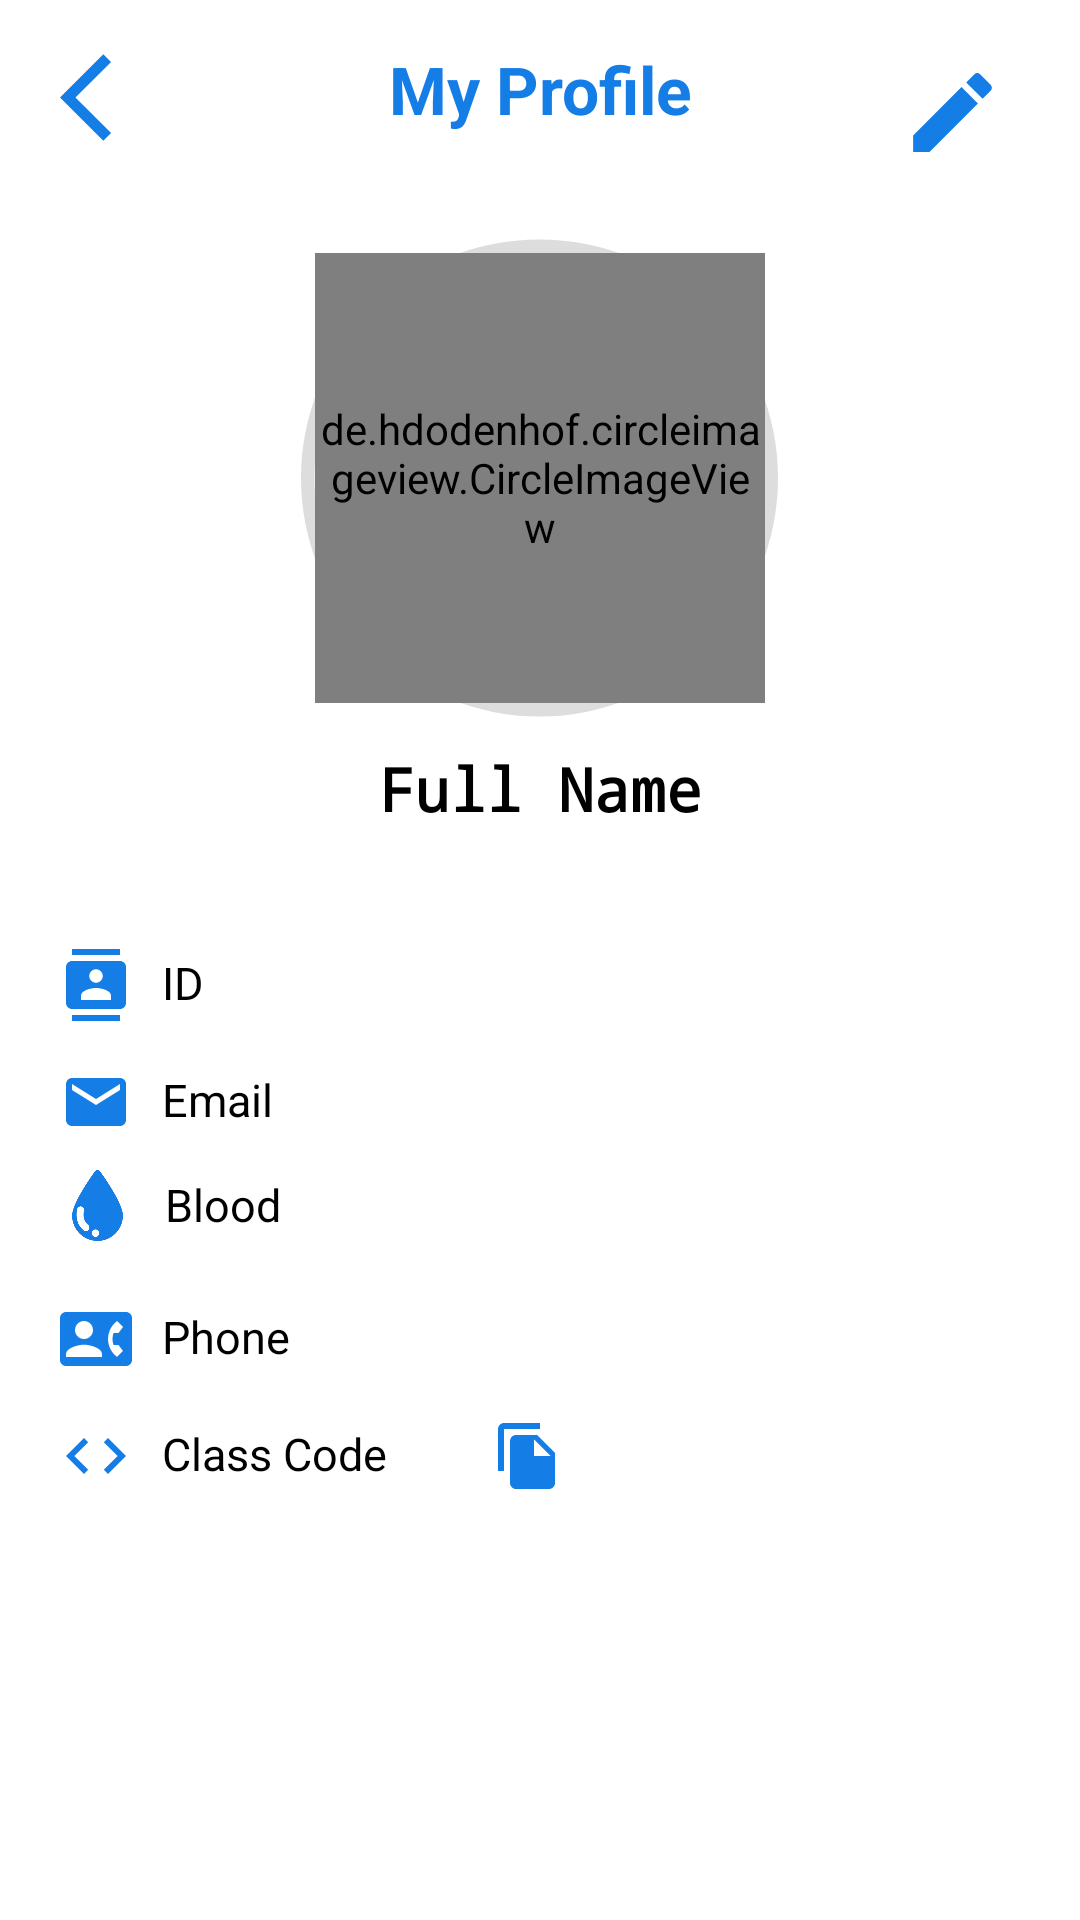

Here is an Android app screen rendered from its layout file. Give the layout XML and the strings, colors and styles it references.
<!-- AndroidManifest.xml: application theme AppTheme -->
<!-- res/layout/activity_my_profile.xml -->
<?xml version="1.0" encoding="utf-8"?>
<RelativeLayout xmlns:android="http://schemas.android.com/apk/res/android"
    xmlns:tools="http://schemas.android.com/tools"
    android:layout_width="match_parent"
    android:layout_height="match_parent"
    android:background="@color/colorWhite"
    tools:context=".MyProfile">



    <ImageView
        android:id="@+id/back"
        android:layout_marginTop="15dp"
        android:layout_marginLeft="20dp"
        android:layout_width="35dp"
        android:layout_height="35dp"
        android:layout_gravity="center"
        android:src="@drawable/ic_back"/>

    <TextView
        android:layout_marginTop="15dp"
        android:layout_centerHorizontal="true"
        android:id="@+id/tv_my_profile"
        android:layout_width="wrap_content"
        android:layout_height="wrap_content"
        android:layout_gravity="center"
        android:gravity="center_horizontal"
        android:text="My Profile"
        android:textColor="@color/colorPrimary"
        android:textSize="22sp"
        android:textStyle="bold"/>

    <ImageView
        android:visibility="visible"
        android:layout_marginEnd="25dp"
        android:layout_alignParentRight="true"
        android:id="@+id/edit_mode_on"
        android:layout_centerHorizontal="true"
        android:layout_marginTop="20dp"
        android:layout_width="35dp"
        android:layout_height="35dp"
        android:src="@drawable/ic_edit" />

    <ImageView
        android:visibility="gone"
        android:layout_marginEnd="25dp"
        android:layout_alignParentRight="true"
        android:id="@+id/edit_mode_off"
        android:layout_centerHorizontal="true"
        android:layout_marginTop="20dp"
        android:layout_width="35dp"
        android:layout_height="35dp"
        android:src="@drawable/ic_cancel" />


    <ProgressBar
        android:layout_marginTop="1dp"
        android:layout_centerHorizontal="true"
        android:layout_below="@+id/tv_my_profile"
        android:id="@+id/progressBar"
        style="?android:attr/progressBarStyleHorizontal"
        android:layout_width="225dp"
        android:layout_height="228dp"
        android:indeterminate="false"
        android:max="100"
        android:progress="0"
        android:progressDrawable="@drawable/circle"
        android:secondaryProgress="0" />


    <de.hdodenhof.circleimageview.CircleImageView
        android:layout_marginTop="40dp"
        android:id="@+id/sProfile"
        android:layout_width="150dp"
        android:layout_height="150dp"
        android:src="@drawable/profile_icon"
        android:layout_centerHorizontal="true"
        android:layout_below="@+id/tv_my_profile"/>


    <TextView
        android:id="@+id/sName"
        android:layout_width="wrap_content"
        android:layout_height="wrap_content"
        android:layout_below="@+id/sProfile"
        android:layout_centerHorizontal="true"
        android:layout_marginTop="15dp"
        android:fontFamily="monospace"
        android:text="Full Name"
        android:textStyle="bold"
        android:textAlignment="center"
        android:textColor="@color/colorBlack"
        android:textIsSelectable="true"
        android:textSize="20sp" />


    <LinearLayout
        android:layout_marginEnd="10dp"
        android:layout_marginStart="5dp"
        android:layout_marginTop="25dp"
        android:layout_below="@+id/sName"
        android:layout_width="match_parent"
        android:layout_height="wrap_content"
        android:orientation="vertical">

        <LinearLayout
            android:layout_width="match_parent"
            android:layout_height="wrap_content"
            android:orientation="horizontal">

            <ImageView
                android:layout_marginTop="15dp"
                android:layout_marginStart="15dp"
                android:layout_width="wrap_content"
                android:layout_height="wrap_content"
                android:src="@drawable/ic_id"
                android:id="@+id/ic_id"/>
            <TextView
                android:layout_marginStart="10dp"
                android:id="@+id/sID"
                android:layout_width="wrap_content"
                android:layout_height="wrap_content"
                android:textSize="15sp"
                android:textColor="@color/colorBlack"
                android:text="ID"
                android:layout_marginTop="16dp"
                android:textIsSelectable="true"/>

            <ImageView
                android:visibility="gone"
                android:layout_marginTop="15dp"
                android:layout_marginStart="15dp"
                android:layout_width="wrap_content"
                android:layout_height="wrap_content"
                android:src="@drawable/ic_edit"
                android:id="@+id/edit_id"/>

        </LinearLayout>

        <LinearLayout
            android:layout_width="match_parent"
            android:layout_height="wrap_content"
            android:orientation="horizontal">

            <ImageView
                android:layout_marginTop="15dp"
                android:layout_marginStart="15dp"
                android:layout_width="wrap_content"
                android:layout_height="wrap_content"
                android:src="@drawable/ic_email"
                android:id="@+id/ic_email"/>
            <TextView
                android:layout_marginStart="10dp"
                android:id="@+id/sEmail"
                android:layout_width="match_parent"
                android:layout_height="wrap_content"
                android:textSize="15sp"
                android:textColor="@color/colorBlack"
                android:text="Email"
                android:layout_marginTop="16dp"
                android:textIsSelectable="true"/>

        </LinearLayout>

        <LinearLayout
            android:layout_width="wrap_content"
            android:layout_height="wrap_content"
            android:orientation="horizontal">

            <ImageView
                android:layout_marginTop="5dp"
                android:layout_marginStart="10dp"
                android:layout_width="35dp"
                android:layout_height="35dp"
                android:src="@drawable/ic_blood"
                android:id="@+id/ic_blood"/>

            <TextView
                android:id="@+id/sBlood"
                android:layout_width="wrap_content"
                android:layout_height="wrap_content"
                android:layout_marginStart="5dp"
                android:layout_marginTop="12dp"
                android:text="Blood"
                android:textAlignment="center"
                android:textColor="@color/colorBlack"
                android:textIsSelectable="true"
                android:textSize="15sp" />

            <ImageView
                android:visibility="gone"
                android:layout_marginTop="10dp"
                android:layout_marginStart="15dp"
                android:layout_width="wrap_content"
                android:layout_height="wrap_content"
                android:src="@drawable/ic_edit"
                android:id="@+id/edit_blood"/>

        </LinearLayout>


        <LinearLayout
            android:layout_width="wrap_content"
            android:layout_height="wrap_content"
            android:orientation="horizontal">

            <ImageView
                android:layout_marginTop="15dp"
                android:layout_marginStart="15dp"
                android:layout_width="wrap_content"
                android:layout_height="wrap_content"
                android:src="@drawable/ic_phone"
                android:id="@+id/ic_phone"/>
            <TextView
                android:layout_marginStart="10dp"
                android:id="@+id/sPhone"
                android:textAlignment="center"
                android:layout_width="wrap_content"
                android:layout_height="wrap_content"
                android:textSize="15sp"
                android:textColor="@color/colorBlack"
                android:text="Phone"
                android:textIsSelectable="true"
                android:layout_marginTop="16dp"/>

            <ImageView
                android:visibility="gone"
                android:layout_marginTop="15dp"
                android:layout_marginStart="15dp"
                android:layout_width="wrap_content"
                android:layout_height="wrap_content"
                android:src="@drawable/ic_edit"
                android:id="@+id/edit_phone"/>

        </LinearLayout>

        <LinearLayout
            android:layout_width="wrap_content"
            android:layout_height="wrap_content"
            android:orientation="horizontal">

            <ImageView
                android:layout_marginTop="15dp"
                android:layout_marginStart="15dp"
                android:layout_width="wrap_content"
                android:layout_height="wrap_content"
                android:src="@drawable/ic_code"
                android:id="@+id/ic_code"/>
            <TextView
                android:layout_marginStart="10dp"
                android:id="@+id/classCode"
                android:textAlignment="center"
                android:layout_width="wrap_content"
                android:layout_height="wrap_content"
                android:textSize="15sp"
                android:textColor="@color/colorBlack"
                android:text="Class Code"
                android:textIsSelectable="true"
                android:layout_marginTop="16dp"/>

            <ImageView
                android:layout_marginTop="15dp"
                android:layout_marginStart="35dp"
                android:layout_width="wrap_content"
                android:layout_height="wrap_content"
                android:src="@drawable/ic_copy"
                android:id="@+id/code_copy"/>

        </LinearLayout>

    </LinearLayout>


</RelativeLayout>
<!-- resources referenced by this layout -->
<resources>
  <color name="colorBlack">#000</color>
  <color name="colorPrimary">#157DE6</color>
  <color name="colorWhite">#FFF</color>
  <!-- drawable ic_back (drawable) -->
  <vector android:height="24dp" android:tint="#157DE6"
      android:viewportHeight="24" android:viewportWidth="24"
      android:width="24dp" xmlns:android="http://schemas.android.com/apk/res/android">
      <path android:fillColor="@android:color/white" android:pathData="M11.67,3.87L9.9,2.1 0,12l9.9,9.9 1.77,-1.77L3.54,12z"/>
  </vector>
  <!-- drawable ic_cancel (drawable) -->
  <vector android:height="24dp" android:tint="#157DE6"
      android:viewportHeight="24" android:viewportWidth="24"
      android:width="24dp" xmlns:android="http://schemas.android.com/apk/res/android">
      <path android:fillColor="@android:color/white" android:pathData="M19,6.41L17.59,5 12,10.59 6.41,5 5,6.41 10.59,12 5,17.59 6.41,19 12,13.41 17.59,19 19,17.59 13.41,12z"/>
  </vector>
  <!-- drawable ic_code (drawable) -->
  <vector android:height="24dp" android:tint="#157DE6"
      android:viewportHeight="24" android:viewportWidth="24"
      android:width="24dp" xmlns:android="http://schemas.android.com/apk/res/android">
      <path android:fillColor="@android:color/white" android:pathData="M9.4,16.6L4.8,12l4.6,-4.6L8,6l-6,6 6,6 1.4,-1.4zM14.6,16.6l4.6,-4.6 -4.6,-4.6L16,6l6,6 -6,6 -1.4,-1.4z"/>
  </vector>
  <!-- drawable ic_copy (drawable) -->
  <vector android:height="24dp" android:tint="#157DE6"
      android:viewportHeight="24" android:viewportWidth="24"
      android:width="24dp" xmlns:android="http://schemas.android.com/apk/res/android">
      <path android:fillColor="@android:color/white" android:pathData="M16,1L4,1c-1.1,0 -2,0.9 -2,2v14h2L4,3h12L16,1zM15,5l6,6v10c0,1.1 -0.9,2 -2,2L7.99,23C6.89,23 6,22.1 6,21l0.01,-14c0,-1.1 0.89,-2 1.99,-2h7zM14,12h5.5L14,6.5L14,12z"/>
  </vector>
  <!-- drawable ic_edit (drawable) -->
  <vector android:height="24dp" android:tint="#157DE6"
      android:viewportHeight="24" android:viewportWidth="24"
      android:width="24dp" xmlns:android="http://schemas.android.com/apk/res/android">
      <path android:fillColor="@android:color/white" android:pathData="M3,17.25V21h3.75L17.81,9.94l-3.75,-3.75L3,17.25zM20.71,7.04c0.39,-0.39 0.39,-1.02 0,-1.41l-2.34,-2.34c-0.39,-0.39 -1.02,-0.39 -1.41,0l-1.83,1.83 3.75,3.75 1.83,-1.83z"/>
  </vector>
  <!-- drawable ic_email (drawable) -->
  <vector android:height="24dp" android:tint="#157DE6"
      android:viewportHeight="24" android:viewportWidth="24"
      android:width="24dp" xmlns:android="http://schemas.android.com/apk/res/android">
      <path android:fillColor="@android:color/white" android:pathData="M20,4L4,4c-1.1,0 -1.99,0.9 -1.99,2L2,18c0,1.1 0.9,2 2,2h16c1.1,0 2,-0.9 2,-2L22,6c0,-1.1 -0.9,-2 -2,-2zM20,8l-8,5 -8,-5L4,6l8,5 8,-5v2z"/>
  </vector>
  <!-- drawable ic_id (drawable) -->
  <vector android:height="24dp" android:tint="#157DE6"
      android:viewportHeight="24" android:viewportWidth="24"
      android:width="24dp" xmlns:android="http://schemas.android.com/apk/res/android">
      <path android:fillColor="@android:color/white" android:pathData="M20,0L4,0v2h16L20,0zM4,24h16v-2L4,22v2zM20,4L4,4c-1.1,0 -2,0.9 -2,2v12c0,1.1 0.9,2 2,2h16c1.1,0 2,-0.9 2,-2L22,6c0,-1.1 -0.9,-2 -2,-2zM12,6.75c1.24,0 2.25,1.01 2.25,2.25s-1.01,2.25 -2.25,2.25S9.75,10.24 9.75,9 10.76,6.75 12,6.75zM17,17L7,17v-1.5c0,-1.67 3.33,-2.5 5,-2.5s5,0.83 5,2.5L17,17z"/>
  </vector>
  <style name="AppTheme" parent="Theme.AppCompat.Light.NoActionBar">
          
          <item name="colorPrimary">@color/colorPrimary</item>
          <item name="colorPrimaryDark">@color/colorPrimaryDark</item>
          <item name="colorAccent">@color/colorAccent</item>
      </style>
  <color name="colorAccent">#157DE6</color>
  <color name="colorPrimaryDark">#FFF</color>
</resources>
